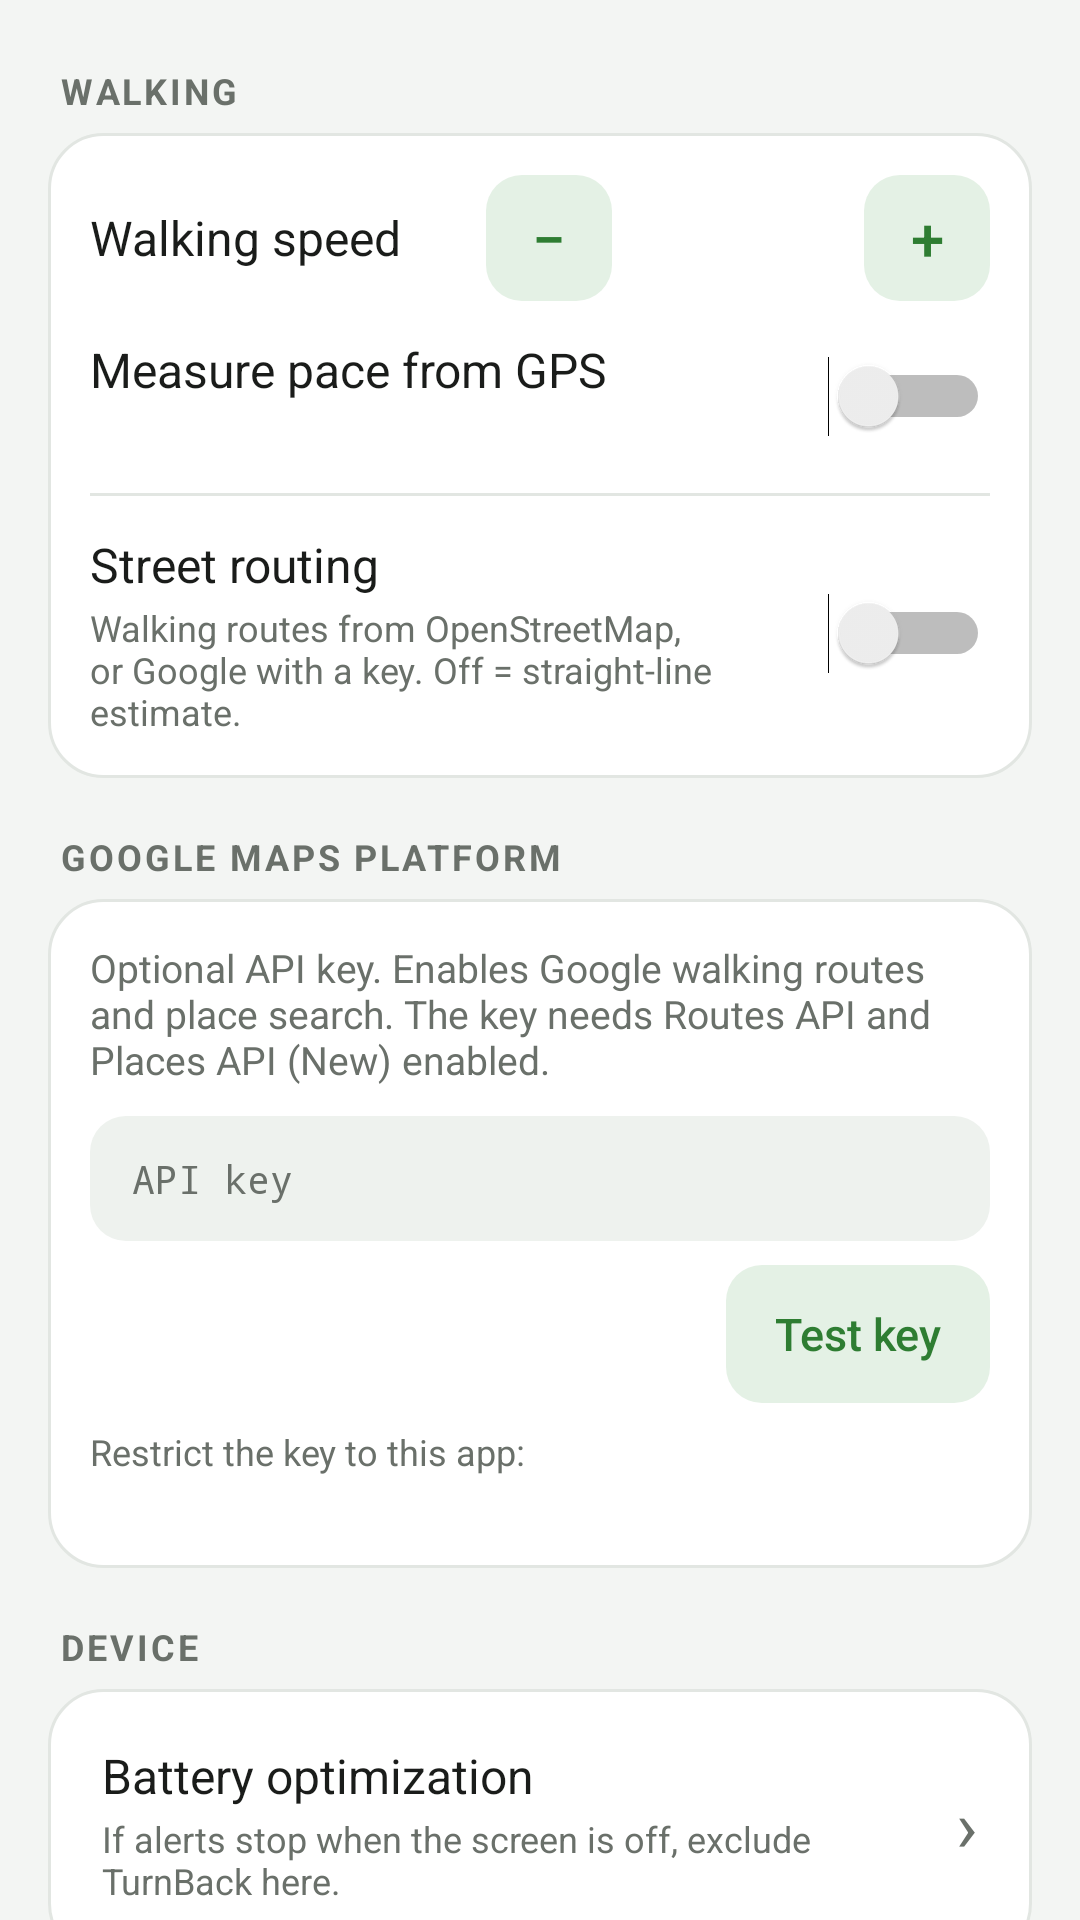

Android layout source for this screen:
<!-- AndroidManifest.xml: application theme AppTheme -->
<!-- res/layout/activity_settings.xml -->
<?xml version="1.0" encoding="utf-8"?>
<ScrollView xmlns:android="http://schemas.android.com/apk/res/android"
    android:layout_width="match_parent"
    android:layout_height="match_parent"
    android:scrollbars="none">

    <LinearLayout
        android:layout_width="match_parent"
        android:layout_height="wrap_content"
        android:orientation="vertical"
        android:paddingStart="16dp"
        android:paddingTop="4dp"
        android:paddingEnd="16dp"
        android:paddingBottom="24dp">

        
        <TextView
            style="@style/Header"
            android:text="Walking" />

        <LinearLayout style="@style/Card">

            <LinearLayout
                android:layout_width="match_parent"
                android:layout_height="wrap_content"
                android:gravity="center_vertical"
                android:orientation="horizontal">

                <TextView
                    style="@style/Title"
                    android:layout_width="0dp"
                    android:layout_height="wrap_content"
                    android:layout_weight="1"
                    android:text="Walking speed" />

                <Button
                    android:id="@+id/btnSpeedMinus"
                    style="@style/StepperButton"
                    android:text="−" />

                <TextView
                    android:id="@+id/speedText"
                    android:layout_width="wrap_content"
                    android:layout_height="wrap_content"
                    android:minWidth="84dp"
                    android:gravity="center"
                    android:textColor="@color/text_primary"
                    android:textSize="15sp" />

                <Button
                    android:id="@+id/btnSpeedPlus"
                    style="@style/StepperButton"
                    android:text="+" />
            </LinearLayout>

            <LinearLayout
                android:layout_width="match_parent"
                android:layout_height="wrap_content"
                android:layout_marginTop="12dp"
                android:gravity="center_vertical"
                android:orientation="horizontal">

                <LinearLayout
                    android:layout_width="0dp"
                    android:layout_height="wrap_content"
                    android:layout_weight="1"
                    android:orientation="vertical">

                    <TextView
                        style="@style/Title"
                        android:layout_width="wrap_content"
                        android:layout_height="wrap_content"
                        android:text="Measure pace from GPS" />

                    <TextView
                        android:id="@+id/autoSpeedCaption"
                        style="@style/Caption"
                        android:layout_width="wrap_content"
                        android:layout_height="wrap_content"
                        android:layout_marginTop="2dp" />
                </LinearLayout>

                <Switch
                    android:id="@+id/autoSpeedSwitch"
                    android:layout_width="wrap_content"
                    android:layout_height="wrap_content"
                    android:layout_marginStart="12dp" />
            </LinearLayout>

            <View
                android:layout_width="match_parent"
                android:layout_height="1dp"
                android:layout_marginTop="12dp"
                android:layout_marginBottom="12dp"
                android:background="@color/card_stroke" />

            <LinearLayout
                android:layout_width="match_parent"
                android:layout_height="wrap_content"
                android:gravity="center_vertical"
                android:orientation="horizontal">

                <LinearLayout
                    android:layout_width="0dp"
                    android:layout_height="wrap_content"
                    android:layout_weight="1"
                    android:orientation="vertical">

                    <TextView
                        style="@style/Title"
                        android:layout_width="wrap_content"
                        android:layout_height="wrap_content"
                        android:text="Street routing" />

                    <TextView
                        style="@style/Caption"
                        android:layout_width="wrap_content"
                        android:layout_height="wrap_content"
                        android:layout_marginTop="2dp"
                        android:text="Walking routes from OpenStreetMap, or Google with a key. Off = straight-line estimate." />
                </LinearLayout>

                <Switch
                    android:id="@+id/routingSwitch"
                    android:layout_width="wrap_content"
                    android:layout_height="wrap_content"
                    android:layout_marginStart="12dp" />
            </LinearLayout>
        </LinearLayout>

        
        <TextView
            style="@style/Header"
            android:text="Google Maps Platform" />

        <LinearLayout style="@style/Card">

            <TextView
                style="@style/Caption"
                android:layout_width="match_parent"
                android:layout_height="wrap_content"
                android:textSize="13sp"
                android:text="Optional API key. Enables Google walking routes and place search. The key needs Routes API and Places API (New) enabled." />

            <EditText
                android:id="@+id/googleKeyInput"
                style="@style/Field"
                android:layout_width="match_parent"
                android:layout_height="wrap_content"
                android:layout_marginTop="10dp"
                android:fontFamily="monospace"
                android:hint="API key"
                android:importantForAutofill="no"
                android:inputType="textVisiblePassword|textNoSuggestions"
                android:textSize="13sp" />

            <Button
                android:id="@+id/btnTestKey"
                android:layout_width="wrap_content"
                android:layout_height="wrap_content"
                android:layout_gravity="end"
                android:layout_marginTop="8dp"
                android:text="Test key" />

            <TextView
                style="@style/Caption"
                android:layout_width="match_parent"
                android:layout_height="wrap_content"
                android:layout_marginTop="8dp"
                android:text="Restrict the key to this app:" />

            <TextView
                android:id="@+id/certText"
                android:layout_width="match_parent"
                android:layout_height="wrap_content"
                android:layout_marginTop="2dp"
                android:fontFamily="monospace"
                android:textColor="@color/text_primary"
                android:textIsSelectable="true"
                android:textSize="11sp" />
        </LinearLayout>

        
        <TextView
            style="@style/Header"
            android:text="Device" />

        <LinearLayout style="@style/Card">

            <LinearLayout
                android:id="@+id/batteryRow"
                android:layout_width="match_parent"
                android:layout_height="wrap_content"
                android:background="?android:attr/selectableItemBackground"
                android:clickable="true"
                android:focusable="true"
                android:gravity="center_vertical"
                android:orientation="horizontal"
                android:padding="4dp">

                <LinearLayout
                    android:layout_width="0dp"
                    android:layout_height="wrap_content"
                    android:layout_weight="1"
                    android:orientation="vertical">

                    <TextView
                        style="@style/Title"
                        android:layout_width="wrap_content"
                        android:layout_height="wrap_content"
                        android:text="Battery optimization" />

                    <TextView
                        style="@style/Caption"
                        android:layout_width="wrap_content"
                        android:layout_height="wrap_content"
                        android:layout_marginTop="2dp"
                        android:text="If alerts stop when the screen is off, exclude TurnBack here." />
                </LinearLayout>

                <TextView
                    android:layout_width="wrap_content"
                    android:layout_height="wrap_content"
                    android:paddingStart="12dp"
                    android:text="›"
                    android:textColor="@color/text_secondary"
                    android:textSize="24sp" />
            </LinearLayout>
        </LinearLayout>

        
        <TextView
            style="@style/Header"
            android:text="Tips" />

        <LinearLayout style="@style/Card">

            <TextView
                android:layout_width="match_parent"
                android:layout_height="wrap_content"
                android:lineSpacingExtra="3dp"
                android:textColor="@color/text_primary"
                android:textSize="13sp"
                android:text="• In Google Maps, open a place → Share → TurnBack to set it as the destination.\n• Paste coordinates or a Maps link into the search field.\n• You get an alert 10 min before it's time to leave, and again when it's time. Alerts also show on a paired watch." />
        </LinearLayout>

        <TextView
            android:id="@+id/versionText"
            style="@style/Caption"
            android:layout_width="match_parent"
            android:layout_height="wrap_content"
            android:layout_marginTop="18dp"
            android:gravity="center" />
    </LinearLayout>
</ScrollView>
<!-- resources referenced by this layout -->
<resources>
  <color name="card_stroke">#E2E6E2</color>
  <color name="text_primary">#1A1C1A</color>
  <color name="text_secondary">#6A706A</color>
  <style name="Caption">
          <item name="android:textSize">12sp</item>
          <item name="android:textColor">@color/text_secondary</item>
      </style>
  <style name="Card">
          <item name="android:layout_width">match_parent</item>
          <item name="android:layout_height">wrap_content</item>
          <item name="android:orientation">vertical</item>
          <item name="android:background">@drawable/card_bg</item>
          <item name="android:padding">14dp</item>
      </style>
  <style name="Field">
          <item name="android:background">@drawable/field_bg</item>
          <item name="android:paddingStart">14dp</item>
          <item name="android:paddingEnd">14dp</item>
          <item name="android:paddingTop">12dp</item>
          <item name="android:paddingBottom">12dp</item>
          <item name="android:textSize">15sp</item>
          <item name="android:textColorHint">@color/text_secondary</item>
      </style>
  <style name="StepperButton" parent="TonalButton">
          <item name="android:layout_width">42dp</item>
          <item name="android:layout_height">42dp</item>
          <item name="android:minWidth">0dp</item>
          <item name="android:minHeight">0dp</item>
          <item name="android:padding">0dp</item>
          <item name="android:textSize">20sp</item>
      </style>
  <style name="Title">
          <item name="android:textSize">16sp</item>
          <item name="android:textColor">@color/text_primary</item>
      </style>
  <style name="AppTheme" parent="BaseTheme" />
  <!-- drawable card_bg (drawable) -->
  <?xml version="1.0" encoding="utf-8"?>
  <shape xmlns:android="http://schemas.android.com/apk/res/android" android:shape="rectangle">
      <solid android:color="@color/card_bg" />
      <stroke android:width="1dp" android:color="@color/card_stroke" />
      <corners android:radius="18dp" />
  </shape>
  <!-- drawable field_bg (drawable) -->
  <?xml version="1.0" encoding="utf-8"?>
  <shape xmlns:android="http://schemas.android.com/apk/res/android" android:shape="rectangle">
      <solid android:color="@color/field_bg" />
      <corners android:radius="12dp" />
  </shape>
  <style name="BaseTheme" parent="android:Theme.Material.Light.DarkActionBar">
          <item name="android:colorPrimary">@color/brand</item>
          <item name="android:colorPrimaryDark">@color/brand_dark</item>
          <item name="android:colorAccent">@color/accent</item>
          <item name="android:windowBackground">@color/window_bg</item>
          <item name="android:buttonStyle">@style/TonalButton</item>
      </style>
  <color name="card_bg">#FFFFFF</color>
  <color name="field_bg">#EEF2EE</color>
  <!-- drawable btn_tonal (drawable) -->
  <?xml version="1.0" encoding="utf-8"?>
  <ripple xmlns:android="http://schemas.android.com/apk/res/android" android:color="#332E7D32">
      <item android:id="@android:id/mask">
          <shape android:shape="rectangle">
              <solid android:color="#FFFFFFFF" />
              <corners android:radius="12dp" />
          </shape>
      </item>
      <item>
          <shape android:shape="rectangle">
              <solid android:color="@color/tonal_bg" />
              <corners android:radius="12dp" />
          </shape>
      </item>
  </ripple>
  <color name="accent">#2E7D32</color>
  <color name="brand">#2E7D32</color>
  <color name="brand_dark">#1B5E20</color>
  <color name="window_bg">#F3F5F3</color>
  <color name="tonal_bg">#E4F1E5</color>
</resources>
